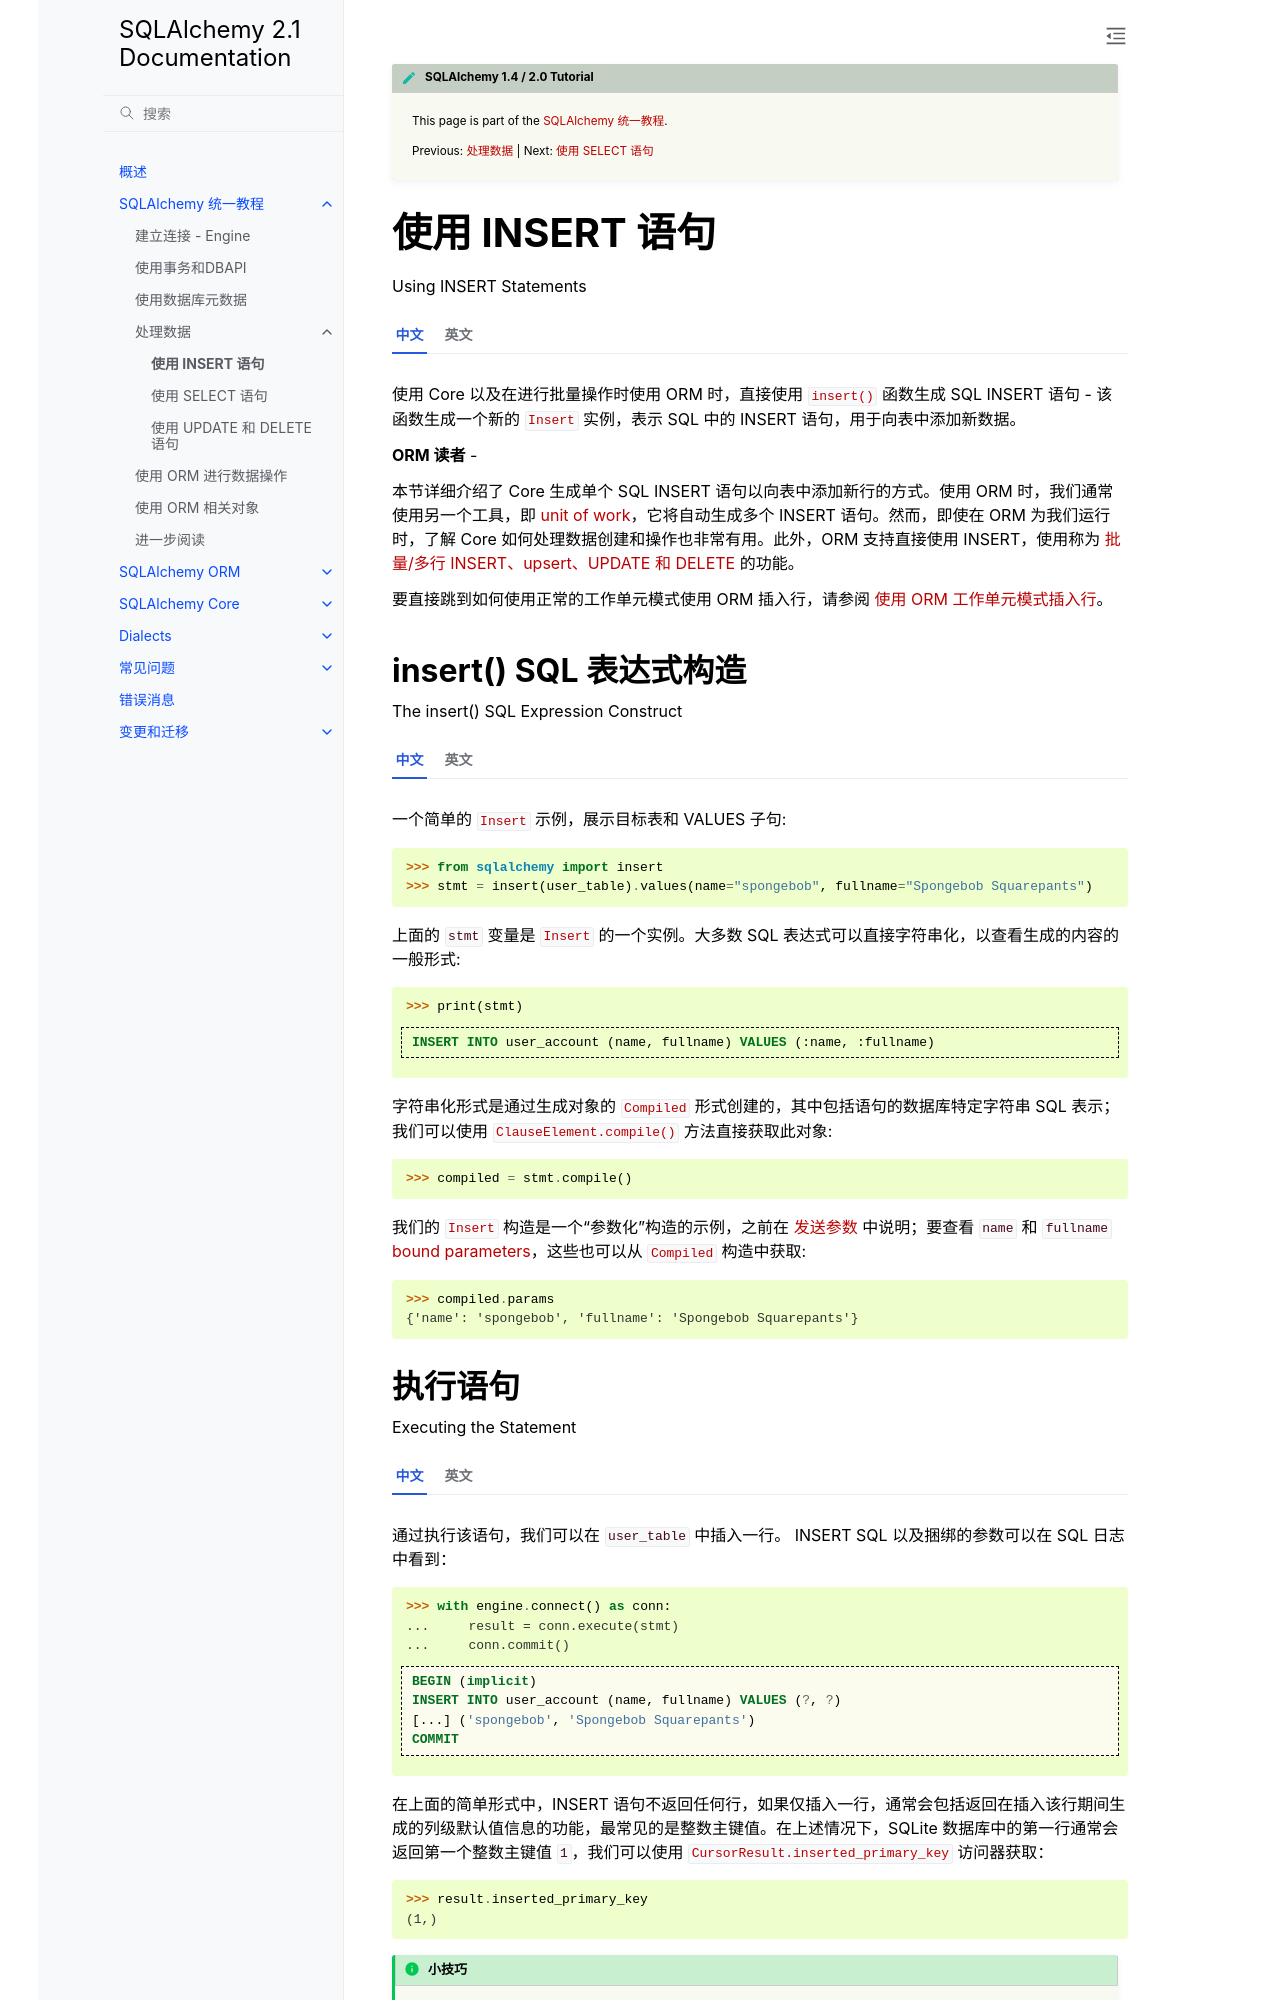

repository: hellowac/sqlalchemy-zh-cn · page: tutorial/data_insert.html · generator: sphinx

.. highlight:: pycon+sql

.. |prev| replace:: :doc:`data`
.. |next| replace:: :doc:`data_select`

.. include:: tutorial_nav_include.rst

.. rst-class:: core-header, orm-addin

.. _tutorial_core_insert:

使用 INSERT 语句
-----------------------

Using INSERT Statements

.. tab:: 中文

    使用 Core 以及在进行批量操作时使用 ORM 时，直接使用 :func:`_sql.insert` 函数生成 SQL INSERT 语句 - 该函数生成一个新的 :class:`_sql.Insert` 实例，表示 SQL 中的 INSERT 语句，用于向表中添加新数据。

    .. container:: orm-header

        **ORM 读者** -

        本节详细介绍了 Core 生成单个 SQL INSERT 语句以向表中添加新行的方式。使用 ORM 时，我们通常使用另一个工具，即 :term:`unit of work`，它将自动生成多个 INSERT 语句。然而，即使在 ORM 为我们运行时，了解 Core 如何处理数据创建和操作也非常有用。此外，ORM 支持直接使用 INSERT，使用称为 :ref:`tutorial_orm_bulk` 的功能。

        要直接跳到如何使用正常的工作单元模式使用 ORM 插入行，请参阅 :ref:`tutorial_inserting_orm`。

.. tab:: 英文

    When using Core as well as when using the ORM for bulk operations, a SQL INSERT
    statement is generated directly using the :func:`_sql.insert` function - this
    function generates a new instance of :class:`_sql.Insert` which represents an
    INSERT statement in SQL, that adds new data into a table.

    .. container:: orm-header

        **ORM Readers** -

        This section details the Core means of generating an individual SQL INSERT
        statement in order to add new rows to a table. When using the ORM, we
        normally use another tool that rides on top of this called the
        :term:`unit of work`, which will automate the production of many INSERT
        statements at once. However, understanding how the Core handles data
        creation and manipulation is very useful even when the ORM is running
        it for us.  Additionally, the ORM supports direct use of INSERT
        using a feature called :ref:`tutorial_orm_bulk`.

        To skip directly to how to INSERT rows with the ORM using normal
        unit of work patterns, see :ref:`tutorial_inserting_orm`.


insert() SQL 表达式构造
^^^^^^^^^^^^^^^^^^^^^^^^^^^^^^^^^^^^^^

The insert() SQL Expression Construct

.. tab:: 中文

    一个简单的 :class:`_sql.Insert` 示例，展示目标表和 VALUES 子句::

        >>> from sqlalchemy import insert
        >>> stmt = insert(user_table).values(name="spongebob", fullname="Spongebob Squarepants")

    上面的 ``stmt`` 变量是 :class:`_sql.Insert` 的一个实例。大多数 SQL 表达式可以直接字符串化，以查看生成的内容的一般形式::

        >>> print(stmt)
        {printsql}INSERT INTO user_account (name, fullname) VALUES (:name, :fullname)

    字符串化形式是通过生成对象的 :class:`_engine.Compiled` 形式创建的，其中包括语句的数据库特定字符串 SQL 表示；我们可以使用 :meth:`_sql.ClauseElement.compile` 方法直接获取此对象::

        >>> compiled = stmt.compile()

    我们的 :class:`_sql.Insert` 构造是一个“参数化”构造的示例，之前在 :ref:`tutorial_sending_parameters` 中说明；要查看 ``name`` 和 ``fullname`` :term:`bound parameters`，这些也可以从 :class:`_engine.Compiled` 构造中获取::

        >>> compiled.params
        {'name': 'spongebob', 'fullname': 'Spongebob Squarepants'}

.. tab:: 英文

    A simple example of :class:`_sql.Insert` illustrating the target table
    and the VALUES clause at once::

        >>> from sqlalchemy import insert
        >>> stmt = insert(user_table).values(name="spongebob", fullname="Spongebob Squarepants")

    The above ``stmt`` variable is an instance of :class:`_sql.Insert`.  Most
    SQL expressions can be stringified in place as a means to see the general
    form of what's being produced::

        >>> print(stmt)
        {printsql}INSERT INTO user_account (name, fullname) VALUES (:name, :fullname)

    The stringified form is created by producing a :class:`_engine.Compiled` form
    of the object which includes a database-specific string SQL representation of
    the statement; we can acquire this object directly using the
    :meth:`_sql.ClauseElement.compile` method::

        >>> compiled = stmt.compile()

    Our :class:`_sql.Insert` construct is an example of a "parameterized"
    construct, illustrated previously at :ref:`tutorial_sending_parameters`; to
    view the ``name`` and ``fullname`` :term:`bound parameters`, these are
    available from the :class:`_engine.Compiled` construct as well::

        >>> compiled.params
        {'name': 'spongebob', 'fullname': 'Spongebob Squarepants'}


执行语句
^^^^^^^^^^^^^^^^^^^^^^^

Executing the Statement

.. tab:: 中文

    通过执行该语句，我们可以在 ``user_table`` 中插入一行。
    INSERT SQL 以及捆绑的参数可以在 SQL 日志中看到：

    .. sourcecode:: pycon+sql

        >>> with engine.connect() as conn:
        ...     result = conn.execute(stmt)
        ...     conn.commit()
        {execsql}BEGIN (implicit)
        INSERT INTO user_account (name, fullname) VALUES (?, ?)
        [...] ('spongebob', 'Spongebob Squarepants')
        COMMIT

    在上面的简单形式中，INSERT 语句不返回任何行，如果仅插入一行，通常会包括返回在插入该行期间生成的列级默认值信息的功能，最常见的是整数主键值。在上述情况下，SQLite 数据库中的第一行通常会返回第一个整数主键值 ``1``，我们可以使用 :attr:`_engine.CursorResult.inserted_primary_key` 访问器获取：

    .. sourcecode:: pycon+sql

        >>> result.inserted_primary_key
        (1,)

    .. tip:: 
        
        :attr:`_engine.CursorResult.inserted_primary_key` 返回一个元组，因为主键可能包含多个列。这被称为 :term:`composite primary key`。:attr:`_engine.CursorResult.inserted_primary_key` 旨在始终包含刚插入记录的完整主键，而不仅仅是“cursor.lastrowid”类型的值，并且无论是否使用“自增”，都旨在填充，因此为了表达完整的主键，它是一个元组。

    .. versionchanged:: 1.4.8 
        
        由 :attr:`_engine.CursorResult.inserted_primary_key` 返回的元组现在是一个命名元组，通过将其返回为 :class:`_result.Row` 对象来实现。

.. tab:: 英文

    Invoking the statement we can INSERT a row into ``user_table``.
    The INSERT SQL as well as the bundled parameters can be seen in the
    SQL logging:

    .. sourcecode:: pycon+sql

        >>> with engine.connect() as conn:
        ...     result = conn.execute(stmt)
        ...     conn.commit()
        {execsql}BEGIN (implicit)
        INSERT INTO user_account (name, fullname) VALUES (?, ?)
        [...] ('spongebob', 'Spongebob Squarepants')
        COMMIT

    In its simple form above, the INSERT statement does not return any rows, and if
    only a single row is inserted, it will usually include the ability to return
    information about column-level default values that were generated during the
    INSERT of that row, most commonly an integer primary key value.  In the above
    case the first row in a SQLite database will normally return ``1`` for the
    first integer primary key value, which we can acquire using the
    :attr:`_engine.CursorResult.inserted_primary_key` accessor:

    .. sourcecode:: pycon+sql

        >>> result.inserted_primary_key
        (1,)

    .. tip:: :attr:`_engine.CursorResult.inserted_primary_key` returns a tuple
    because a primary key may contain multiple columns.  This is known as
    a :term:`composite primary key`.  The :attr:`_engine.CursorResult.inserted_primary_key`
    is intended to always contain the complete primary key of the record just
    inserted, not just a "cursor.lastrowid" kind of value, and is also intended
    to be populated regardless of whether or not "autoincrement" were used, hence
    to express a complete primary key it's a tuple.

    .. versionchanged:: 1.4.8 the tuple returned by
    :attr:`_engine.CursorResult.inserted_primary_key` is now a named tuple
    fulfilled by returning it as a :class:`_result.Row` object.

.. _tutorial_core_insert_values_clause:
